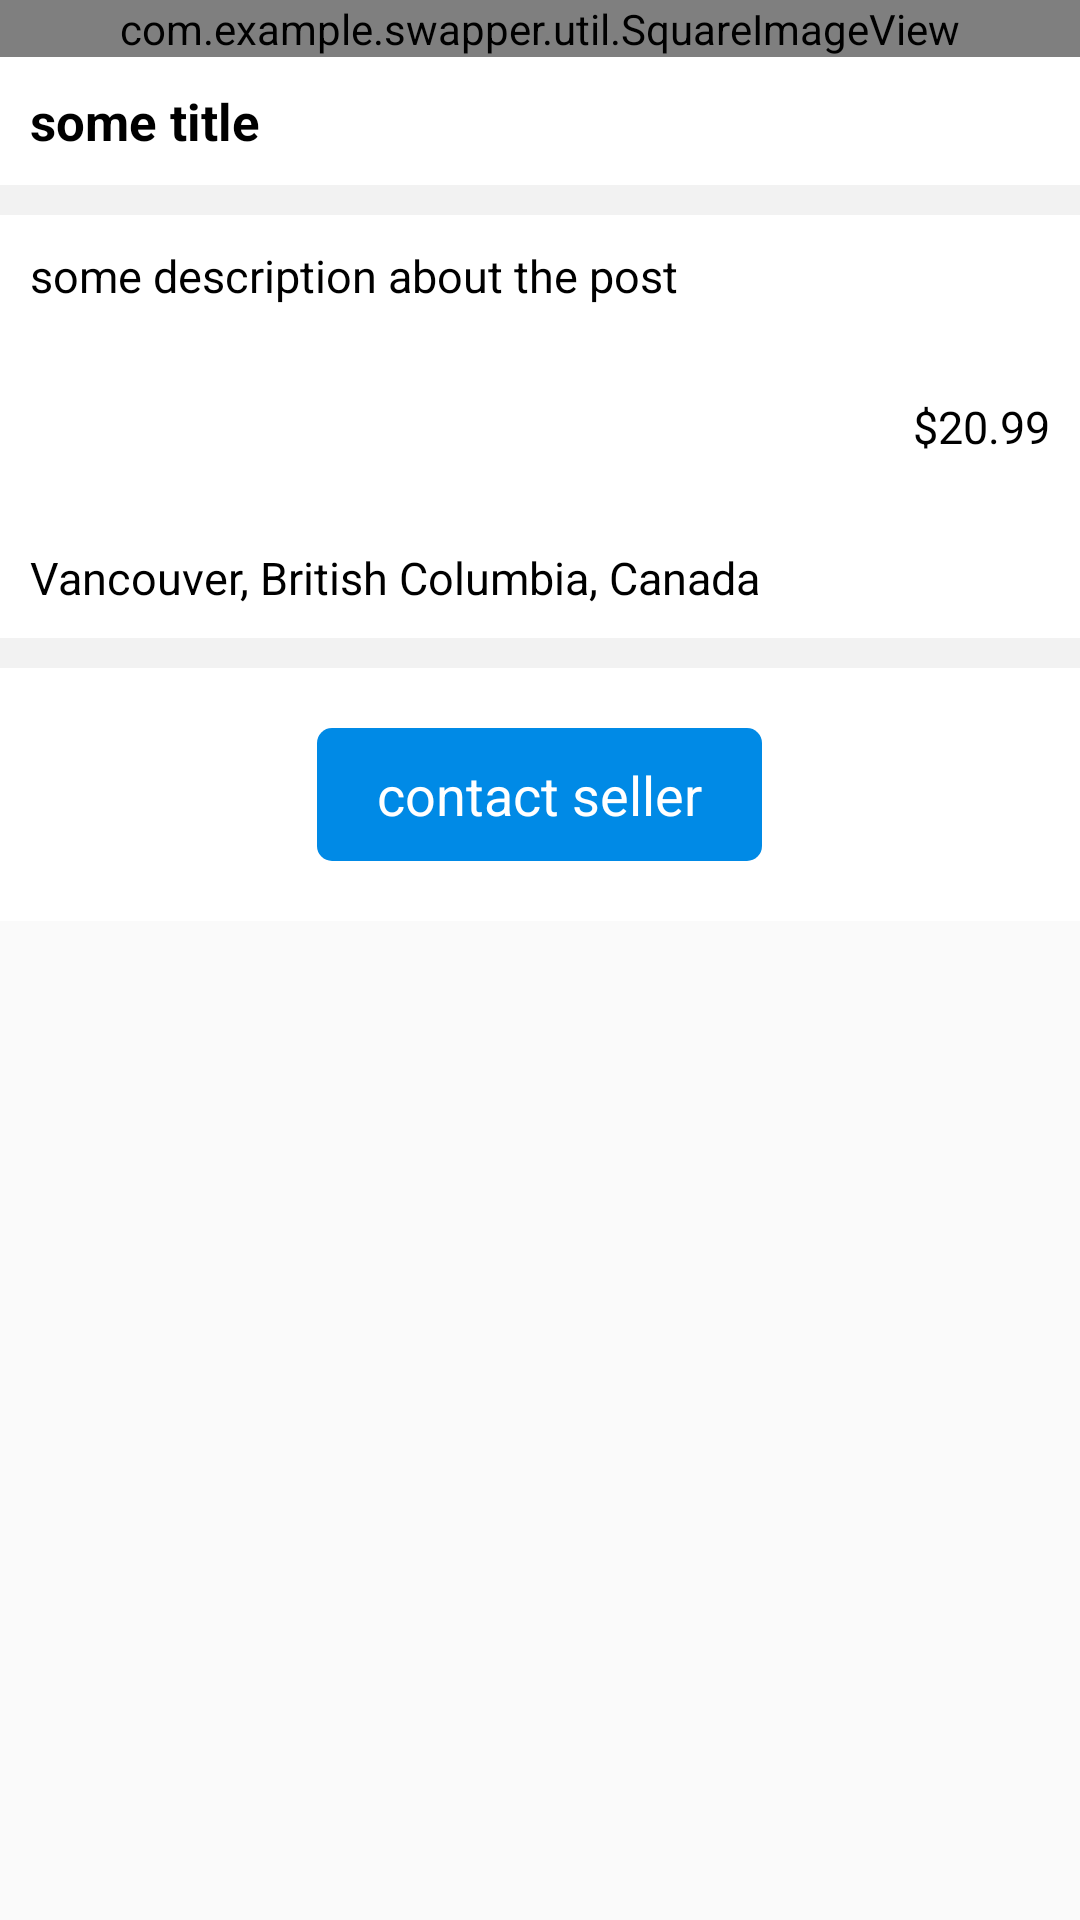

Layout XML and referenced resources for this Android screen:
<!-- AndroidManifest.xml: application theme AppTheme -->
<!-- res/layout/fragment_view_post.xml -->
<?xml version="1.0" encoding="utf-8"?>

<RelativeLayout xmlns:android="http://schemas.android.com/apk/res/android"
    android:layout_width="match_parent"
    android:layout_height="match_parent">

    <androidx.core.widget.NestedScrollView
        android:layout_width="match_parent"
        android:layout_height="match_parent"
        android:layout_alignParentTop="true"
        android:layout_alignParentLeft="true"
        android:layout_alignParentStart="true">

        <RelativeLayout
            android:layout_width="match_parent"
            android:layout_height="wrap_content"
            >

            <com.example.swapper.util.SquareImageView
                android:layout_width="match_parent"
                android:layout_height="wrap_content"
                android:id="@+id/post_image"
                android:scaleType="centerCrop"/>

            <RelativeLayout
                android:layout_width="wrap_content"
                android:layout_height="wrap_content"
                android:layout_alignParentRight="true"
                android:layout_marginRight="20dp"
                android:layout_marginTop="20dp">

                <ImageView
                    android:layout_width="40dp"
                    android:layout_height="40dp"
                    android:id="@+id/add_watch_list"
                    android:layout_centerHorizontal="true"
                    />

                <TextView
                    android:layout_width="wrap_content"
                    android:layout_height="wrap_content"
                    android:text="save post"
                    android:textColor="@color/white"
                    android:layout_below="@+id/add_watch_list"
                    android:layout_centerHorizontal="true"
                    android:id="@+id/save_post"/>
            </RelativeLayout>


            <ImageView
                android:layout_width="40dp"
                android:layout_height="40dp"
                android:id="@+id/post_close"
                android:layout_marginLeft="20dp"
                android:layout_marginTop="20dp"
                android:elevation="5dp"/>

            <RelativeLayout
                android:layout_width="match_parent"
                android:layout_height="wrap_content"
                android:layout_below="@+id/post_image"
                android:background="@color/lightGrey">

                <TextView
                    android:layout_width="match_parent"
                    android:layout_height="wrap_content"
                    android:textSize="17sp"
                    android:textStyle="bold"
                    android:id="@+id/post_title"
                    android:textColor="@color/black"
                    android:text="some title"
                    android:padding="10dp"
                    android:background="@color/white"/>

                <RelativeLayout
                    android:layout_width="match_parent"
                    android:layout_height="wrap_content"
                    android:layout_below="@+id/post_title"
                    android:id="@+id/relLayout1"
                    android:background="@color/white"
                    android:layout_marginTop="10dp">

                    <TextView
                        android:layout_width="match_parent"
                        android:layout_height="wrap_content"
                        android:textSize="15sp"
                        android:id="@+id/post_description"
                        android:textColor="@color/black"
                        android:text="some description about the post"
                        android:padding="10dp"/>

                    <TextView
                        android:layout_width="wrap_content"
                        android:layout_height="wrap_content"
                        android:textSize="15sp"
                        android:id="@+id/post_price"
                        android:textColor="@color/black"
                        android:text="$20.99"
                        android:layout_below="@+id/post_description"
                        android:layout_alignParentRight="true"
                        android:layout_marginTop="10dp"
                        android:padding="10dp"/>

                    <TextView
                        android:layout_width="wrap_content"
                        android:layout_height="wrap_content"
                        android:textSize="15sp"
                        android:id="@+id/post_location"
                        android:textColor="@color/black"
                        android:text="Vancouver, British Columbia, Canada"
                        android:layout_below="@+id/post_price"
                        android:layout_marginTop="10dp"
                        android:padding="10dp"/>

                </RelativeLayout>


                <RelativeLayout
                    android:layout_width="match_parent"
                    android:layout_height="wrap_content"
                    android:layout_below="@+id/relLayout1"
                    android:background="@color/white"
                    android:layout_marginTop="10dp"
                    >
                    <TextView
                        android:layout_width="wrap_content"
                        android:layout_height="wrap_content"
                        android:textSize="18sp"
                        android:id="@+id/post_contact"
                        android:textColor="@color/white"
                        android:text="contact seller"
                        android:layout_marginTop="20dp"
                        android:layout_marginBottom="20dp"
                        android:textAlignment="center"
                        android:layout_centerHorizontal="true"
                        android:paddingTop="10dp"
                        android:paddingBottom="10dp"
                        android:paddingLeft="20dp"
                        android:paddingRight="20dp"
                        android:background="@drawable/teal_onclick_red"
                        android:layout_centerVertical="true"/>

                </RelativeLayout>



            </RelativeLayout>

        </RelativeLayout>
    </androidx.core.widget.NestedScrollView>

</RelativeLayout>
<!-- resources referenced by this layout -->
<resources>
  <color name="black">#000000</color>
  <color name="lightGrey">#f2f2f2 </color>
  <color name="white">#ffffff</color>
  <!-- drawable teal_onclick_red (drawable) -->
  <?xml version="1.0" encoding="utf-8"?>
  
  <selector xmlns:android="http://schemas.android.com/apk/res/android">
      <item
          android:state_pressed="true">
          <shape>
              <solid
                  android:color="@color/red1"/>
              <corners
                  android:radius="5dp"/>
          </shape>
      </item>
      <item>
          <shape>
              <solid
                  android:color="@color/teal2"/>
              <corners
                  android:radius="5dp"/>
          </shape>
      </item>
  
  </selector>
  <style name="AppTheme" parent="Theme.AppCompat.Light.NoActionBar">
          
          <item name="colorPrimary">@color/colorPrimary</item>
          <item name="colorPrimaryDark">@color/colorPrimaryDark</item>
          <item name="colorAccent">@color/white</item>
      </style>
  <color name="red1">#ff4d4d</color>
  <color name="teal2">#008ae6</color>
  <color name="colorPrimary">#008577</color>
  <color name="colorPrimaryDark">#00574B</color>
</resources>
